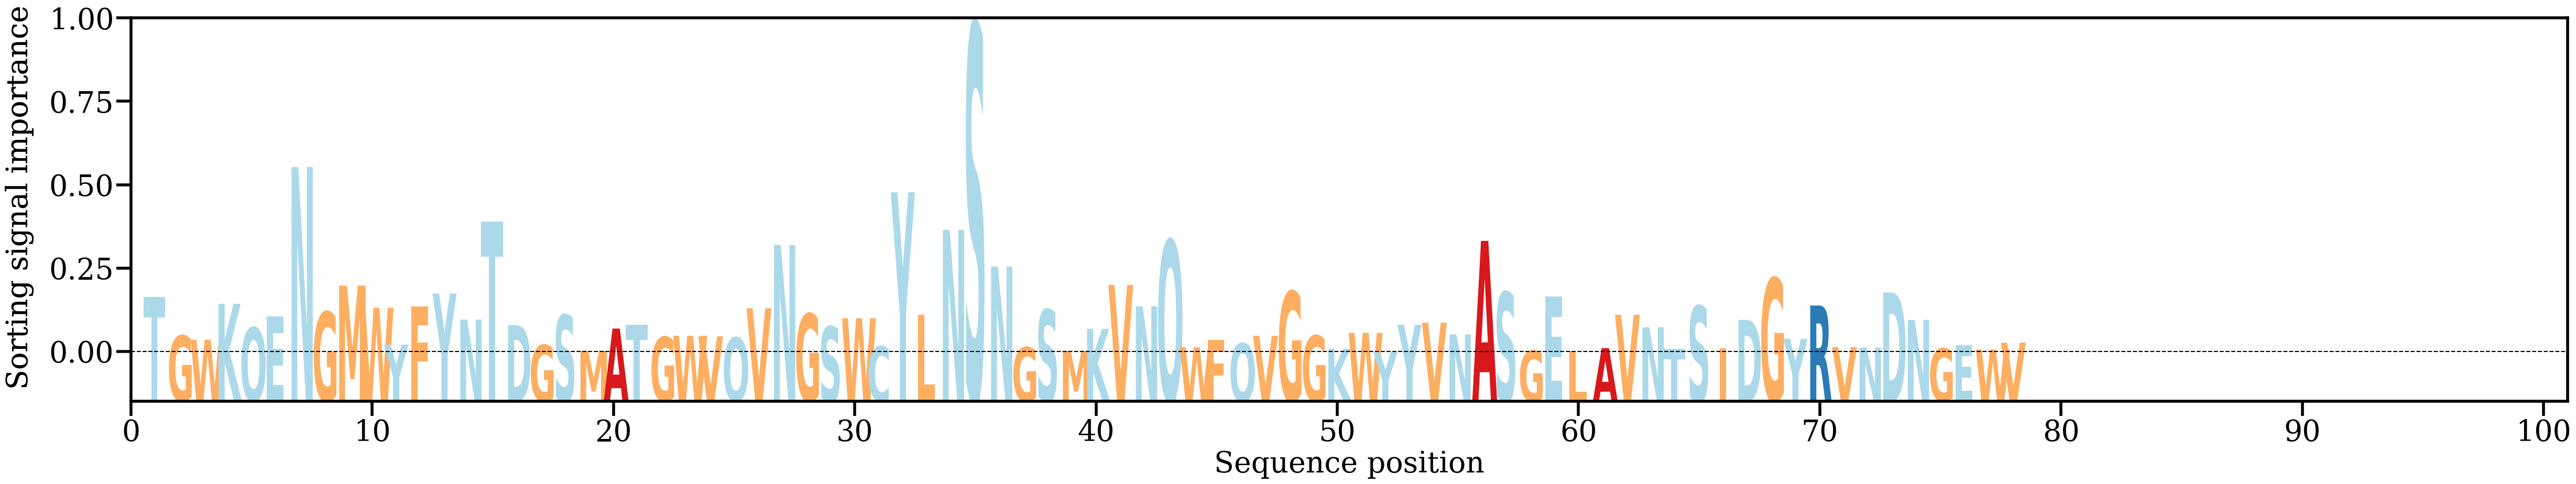

Data behind this chart, as committed beside it:
AA, Alpha
T, [0.01760113]
G, [0.00540279]
W, [0.00412892]
K, [0.01540536]
Q, [0.00792353]
E, [0.01140899]
N, [0.05836908]
G, [0.01286006]
M, [0.0210988]
W, [0.01417957]
Y, [0.00256029]
F, [0.01454643]
Y, [0.01863512]
N, [0.01045466]
T, [0.04129057]
D, [0.00871372]
G, [0.00244547]
S, [0.01190841]
M, [0.0006393]
A, [0.00762571]
T, [0.00878504]
G, [0.00498037]
W, [0.00537273]
V, [0.00518921]
Q, [0.00476246]
V, [0.01400865]
N, [0.03388224]
G, [0.01228353]
S, [0.00822131]
W, [0.01087114]
C, [0.00201634]
Y, [0.05042849]
L, [0.01192008]
N, [0.03862439]
S, [0.10327961]
N, [0.02706257]
G, [0.00174493]
S, [0.01358564]
M, [0.0006507]
K, [0.00752492]
V, [0.02131396]
N, [0.01458374]
Q, [0.03536554]
W, [0.00176339]
F, [0.00406633]
Q, [0.00296371]
V, [0.00533134]
G, [0.0192719]
G, [0.00539071]
K, [0.001282]
W, [0.00627571]
Y, [0.00020134]
Y, [0.00879457]
V, [0.00945986]
N, [0.0057683]
A, [0.03516974]
S, [0.01905488]
G, [0.0006677]
E, [0.01763635]
L, [0.00057716]
... 18 more rows
